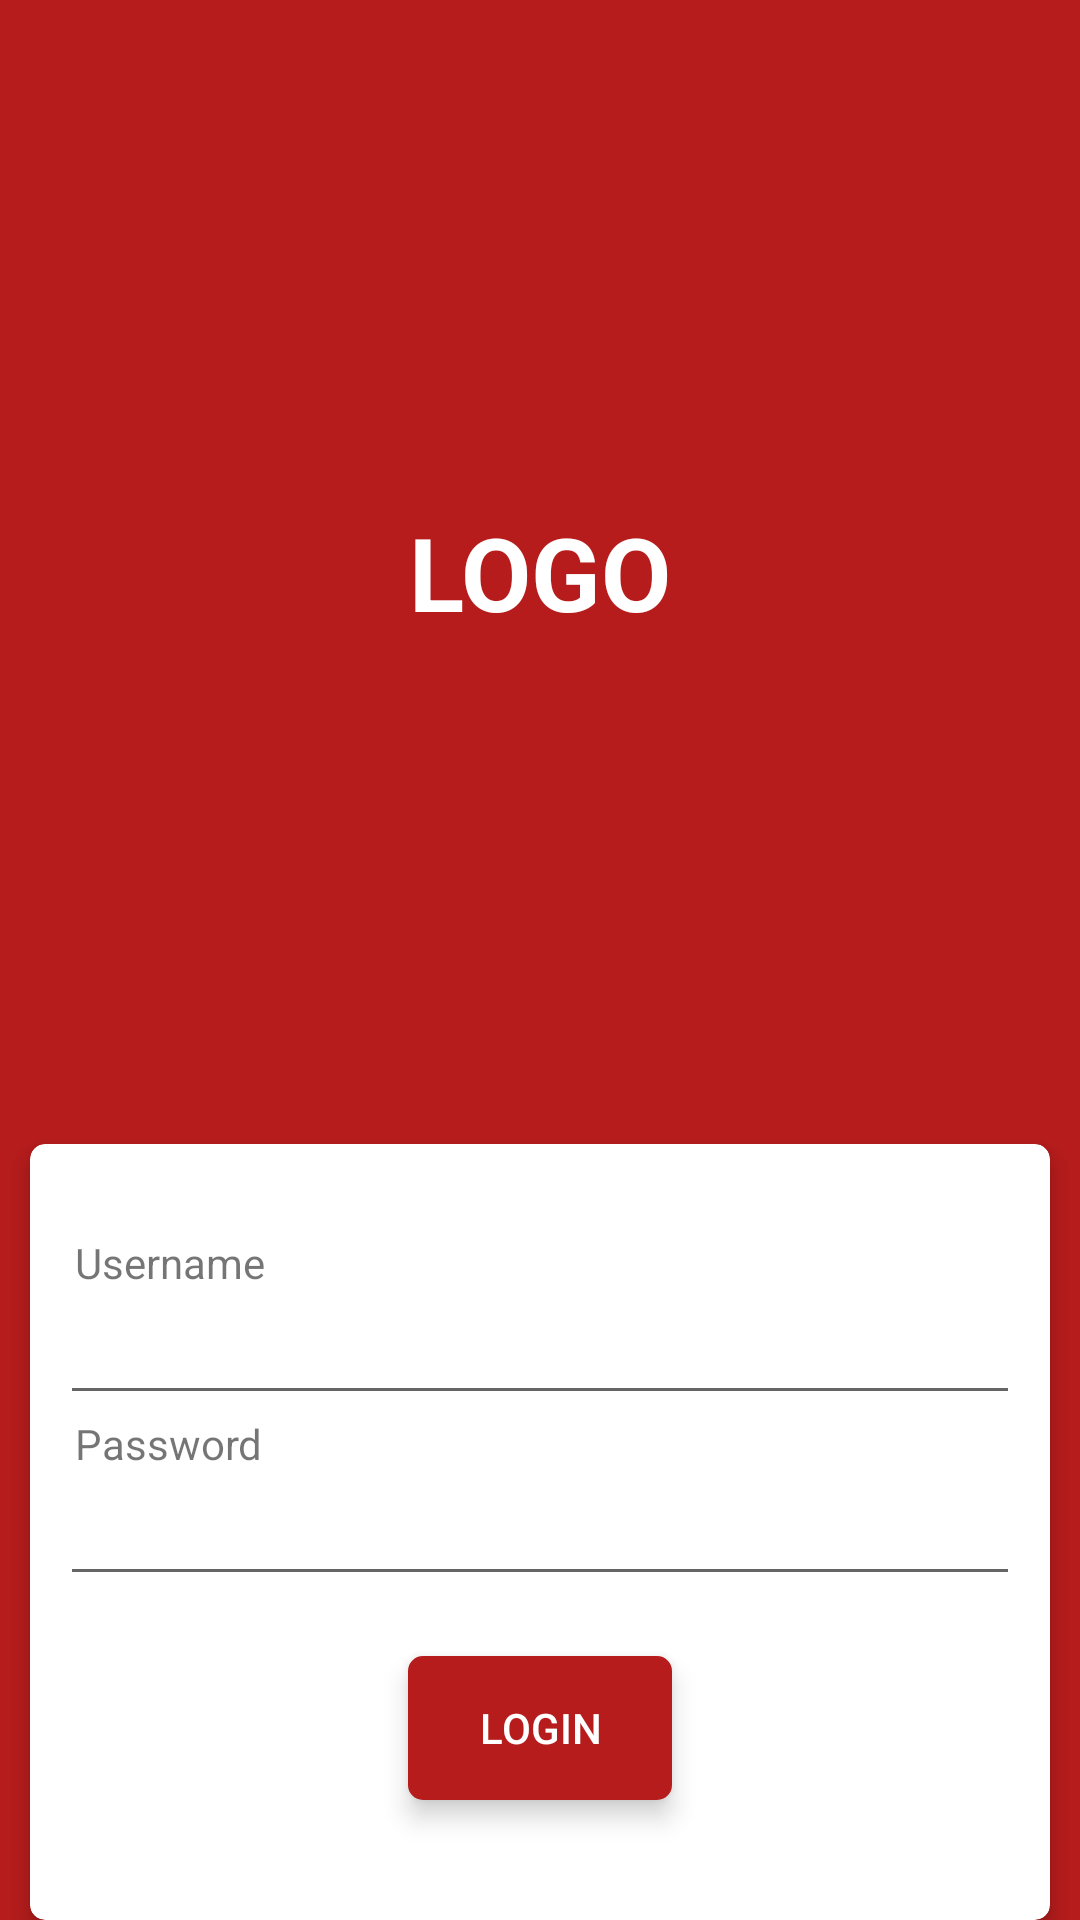

Reconstruct the res/layout file that produces this screen, plus the resources it refers to.
<!-- AndroidManifest.xml: application theme Theme.Test62 -->
<!-- res/layout/activity_main.xml -->
<?xml version="1.0" encoding="utf-8"?>
<android.support.constraint.ConstraintLayout xmlns:android="http://schemas.android.com/apk/res/android"
    xmlns:app="http://schemas.android.com/apk/res-auto"
    xmlns:tools="http://schemas.android.com/tools"
    android:layout_width="match_parent"
    android:layout_height="match_parent"
    android:background="@color/red_700"
    tools:context=".MainActivity">

    <TextView
        android:id="@+id/textView4"
        android:layout_width="wrap_content"
        android:layout_height="wrap_content"
        android:fontFamily="sans-serif"
        android:text="LOGO"
        android:textColor="@android:color/white"
        android:textSize="34sp"
        android:textStyle="bold"
        app:layout_constraintBottom_toTopOf="@+id/cardView"
        app:layout_constraintEnd_toEndOf="parent"
        app:layout_constraintStart_toStartOf="parent"
        app:layout_constraintTop_toTopOf="parent" />

    <android.support.v7.widget.CardView
        android:id="@+id/cardView"
        android:layout_width="0dp"
        android:layout_height="wrap_content"
        android:layout_marginStart="10dp"
        android:layout_marginEnd="10dp"
        android:padding="20dp"
        app:cardCornerRadius="5dp"
        app:cardElevation="5dp"
        app:cardMaxElevation="8dp"
        app:layout_constraintBottom_toBottomOf="parent"
        app:layout_constraintEnd_toEndOf="parent"
        app:layout_constraintStart_toStartOf="parent">

        <LinearLayout
            android:layout_width="match_parent"
            android:layout_height="match_parent"
            android:layout_marginTop="20dp"
            android:orientation="vertical"
            android:padding="10dp">

            <LinearLayout
                android:layout_width="match_parent"
                android:layout_height="match_parent"
                android:orientation="vertical">

                <TextView
                    android:id="@+id/textView3"
                    android:layout_width="match_parent"
                    android:layout_height="wrap_content"
                    android:layout_marginStart="5dp"
                    android:text="Username" />

                <EditText
                    android:id="@+id/input_username"
                    android:layout_width="match_parent"
                    android:layout_height="wrap_content"
                    android:ems="10"
                    android:inputType="textPersonName" />

            </LinearLayout>

            <LinearLayout
                android:layout_width="match_parent"
                android:layout_height="match_parent"
                android:orientation="vertical">

                <TextView
                    android:id="@+id/textView2"
                    android:layout_width="match_parent"
                    android:layout_height="wrap_content"
                    android:layout_marginStart="5dp"
                    android:text="Password" />

                <EditText
                    android:id="@+id/input_password"
                    android:layout_width="match_parent"
                    android:layout_height="wrap_content"
                    android:ems="10"
                    android:inputType="textPassword" />

            </LinearLayout>

            <LinearLayout
                android:layout_width="match_parent"
                android:layout_height="match_parent"
                android:orientation="vertical"
                android:textAlignment="center">

                <android.support.v7.widget.CardView
                    android:id="@+id/card_login_button"
                    android:layout_width="wrap_content"
                    android:layout_height="wrap_content"
                    android:layout_gravity="center_horizontal"
                    android:layout_marginTop="20dp"
                    android:layout_marginBottom="30dp"
                    android:clickable="true"
                    android:contextClickable="true"
                    android:padding="20dp"
                    app:cardCornerRadius="5dp"
                    app:cardElevation="5dp"
                    app:cardMaxElevation="8dp"
                    app:layout_constraintBottom_toBottomOf="parent"
                    app:layout_constraintEnd_toEndOf="parent"
                    app:layout_constraintStart_toStartOf="parent">

                    <Button
                        android:id="@+id/btn_logout"
                        android:layout_width="match_parent"
                        android:layout_height="wrap_content"
                        android:background="@color/red_700"
                        android:text="Login"
                        android:textColor="@android:color/white"
                        android:textColorHint="@android:color/darker_gray" />
                </android.support.v7.widget.CardView>
            </LinearLayout>

        </LinearLayout>

    </android.support.v7.widget.CardView>

</android.support.constraint.ConstraintLayout>
<!-- resources referenced by this layout -->
<resources>
  <color name="red_700">#b71c1c </color>
  <style name="Theme.Test62" parent="Theme.AppCompat.Light.DarkActionBar">
          
          <item name="colorPrimary">@color/red_600</item>
          <item name="colorPrimaryDark">@color/red_700</item>
          <item name="colorAccent">@color/red_400</item>
          
      </style>
  <color name="red_600">#c62828 </color>
  <color name="red_400">#d32f2f </color>
</resources>
